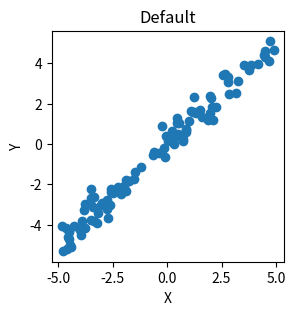
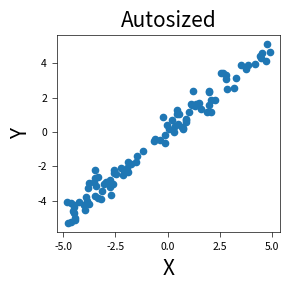
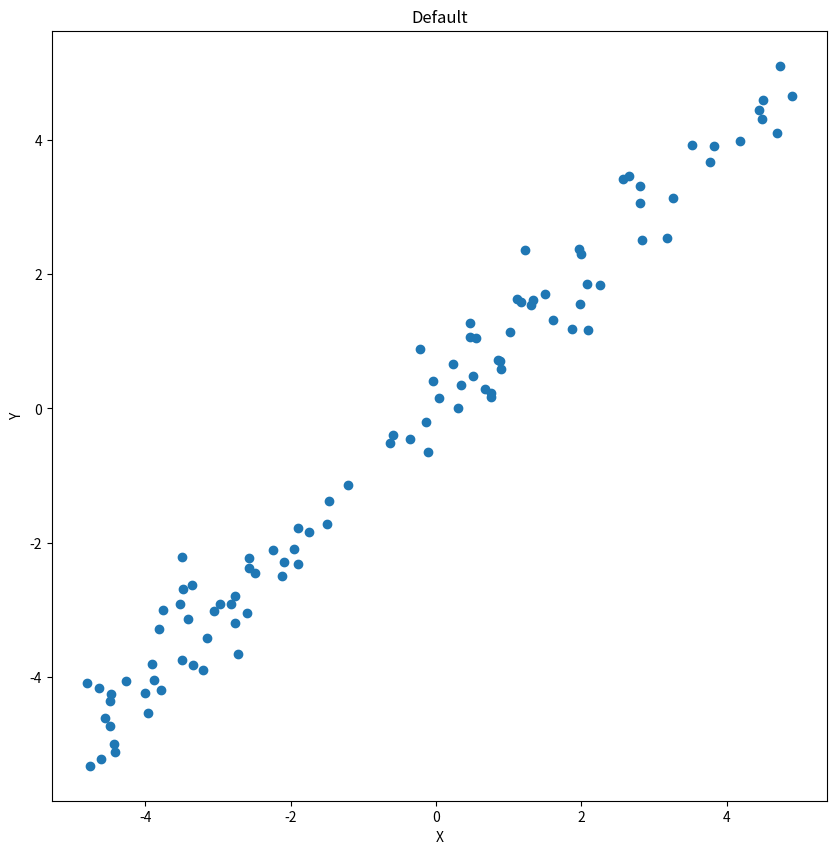
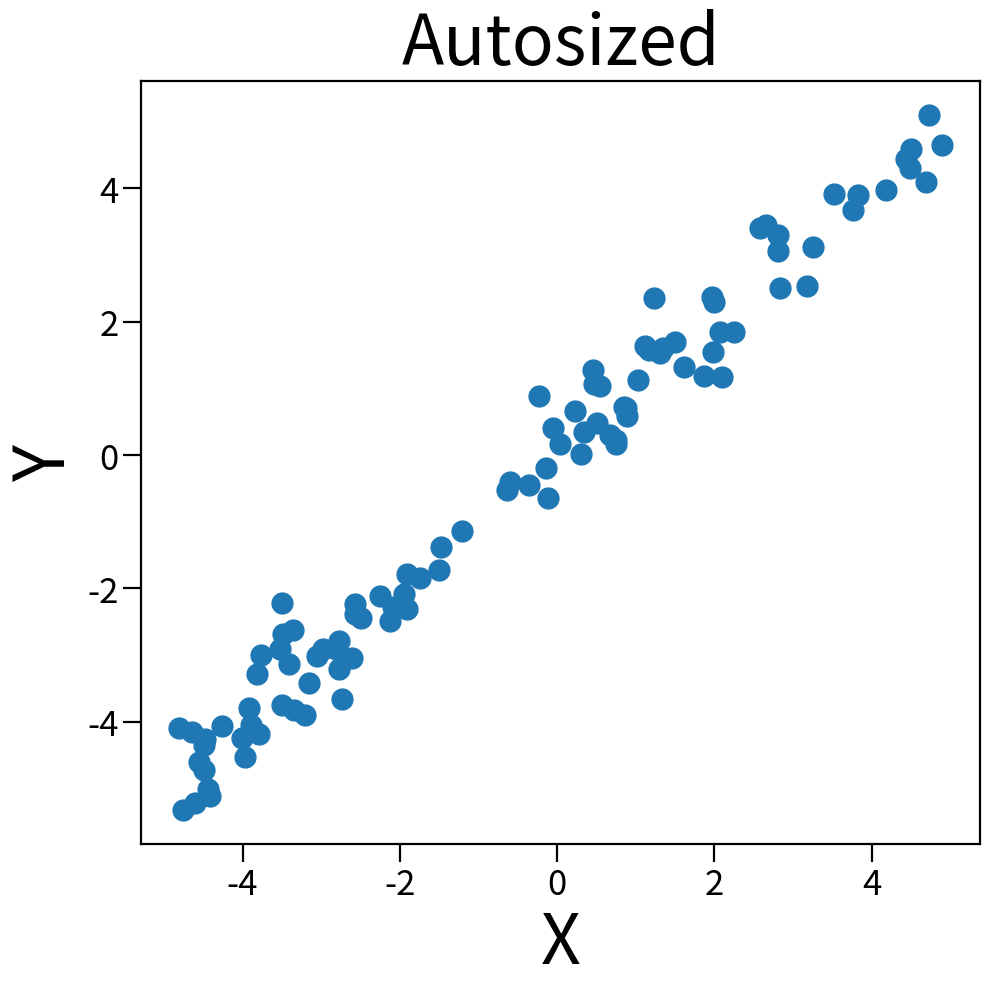
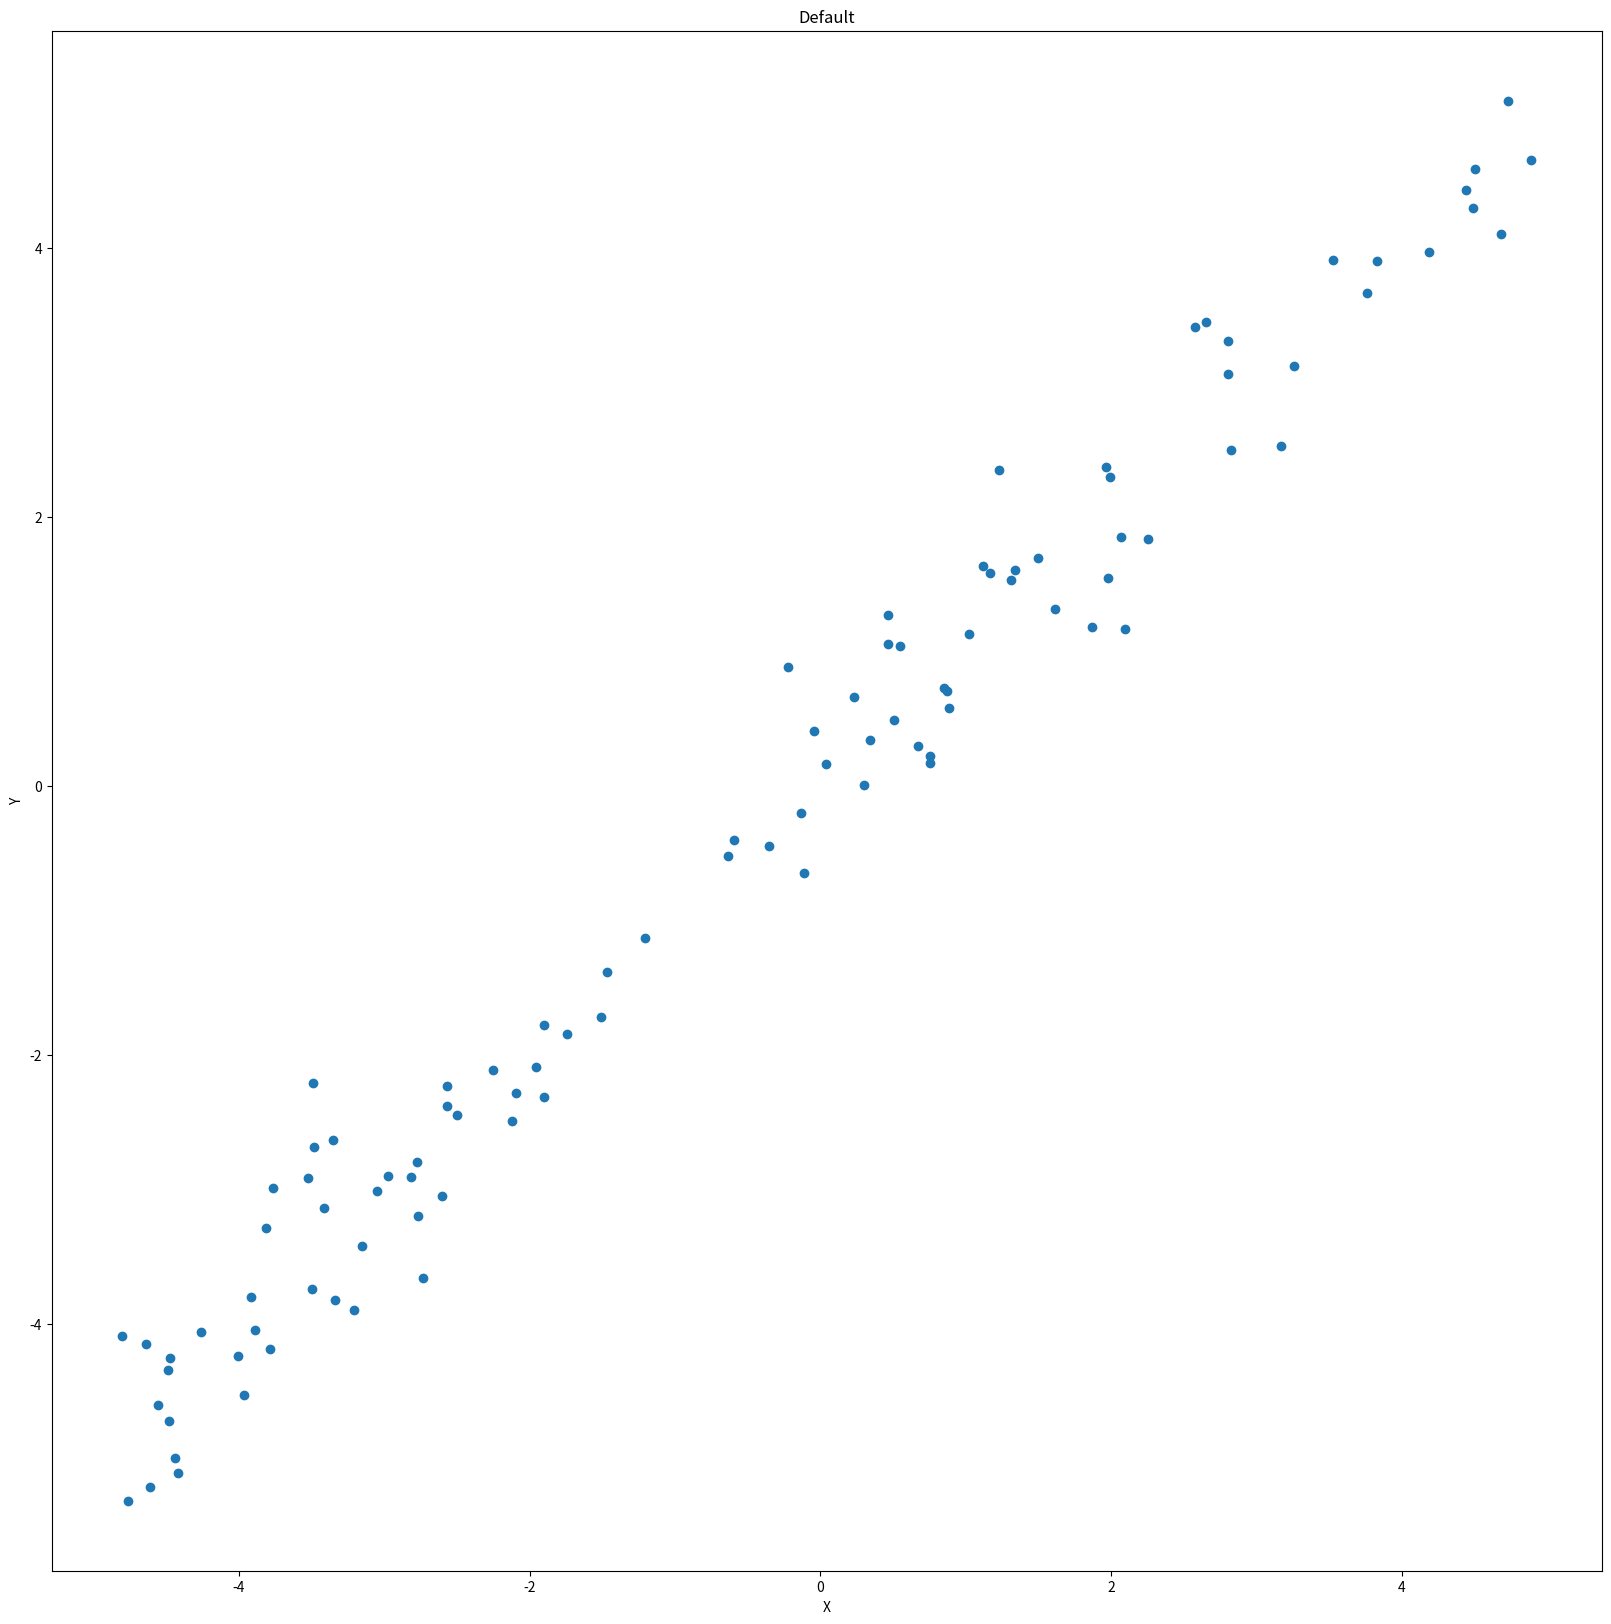
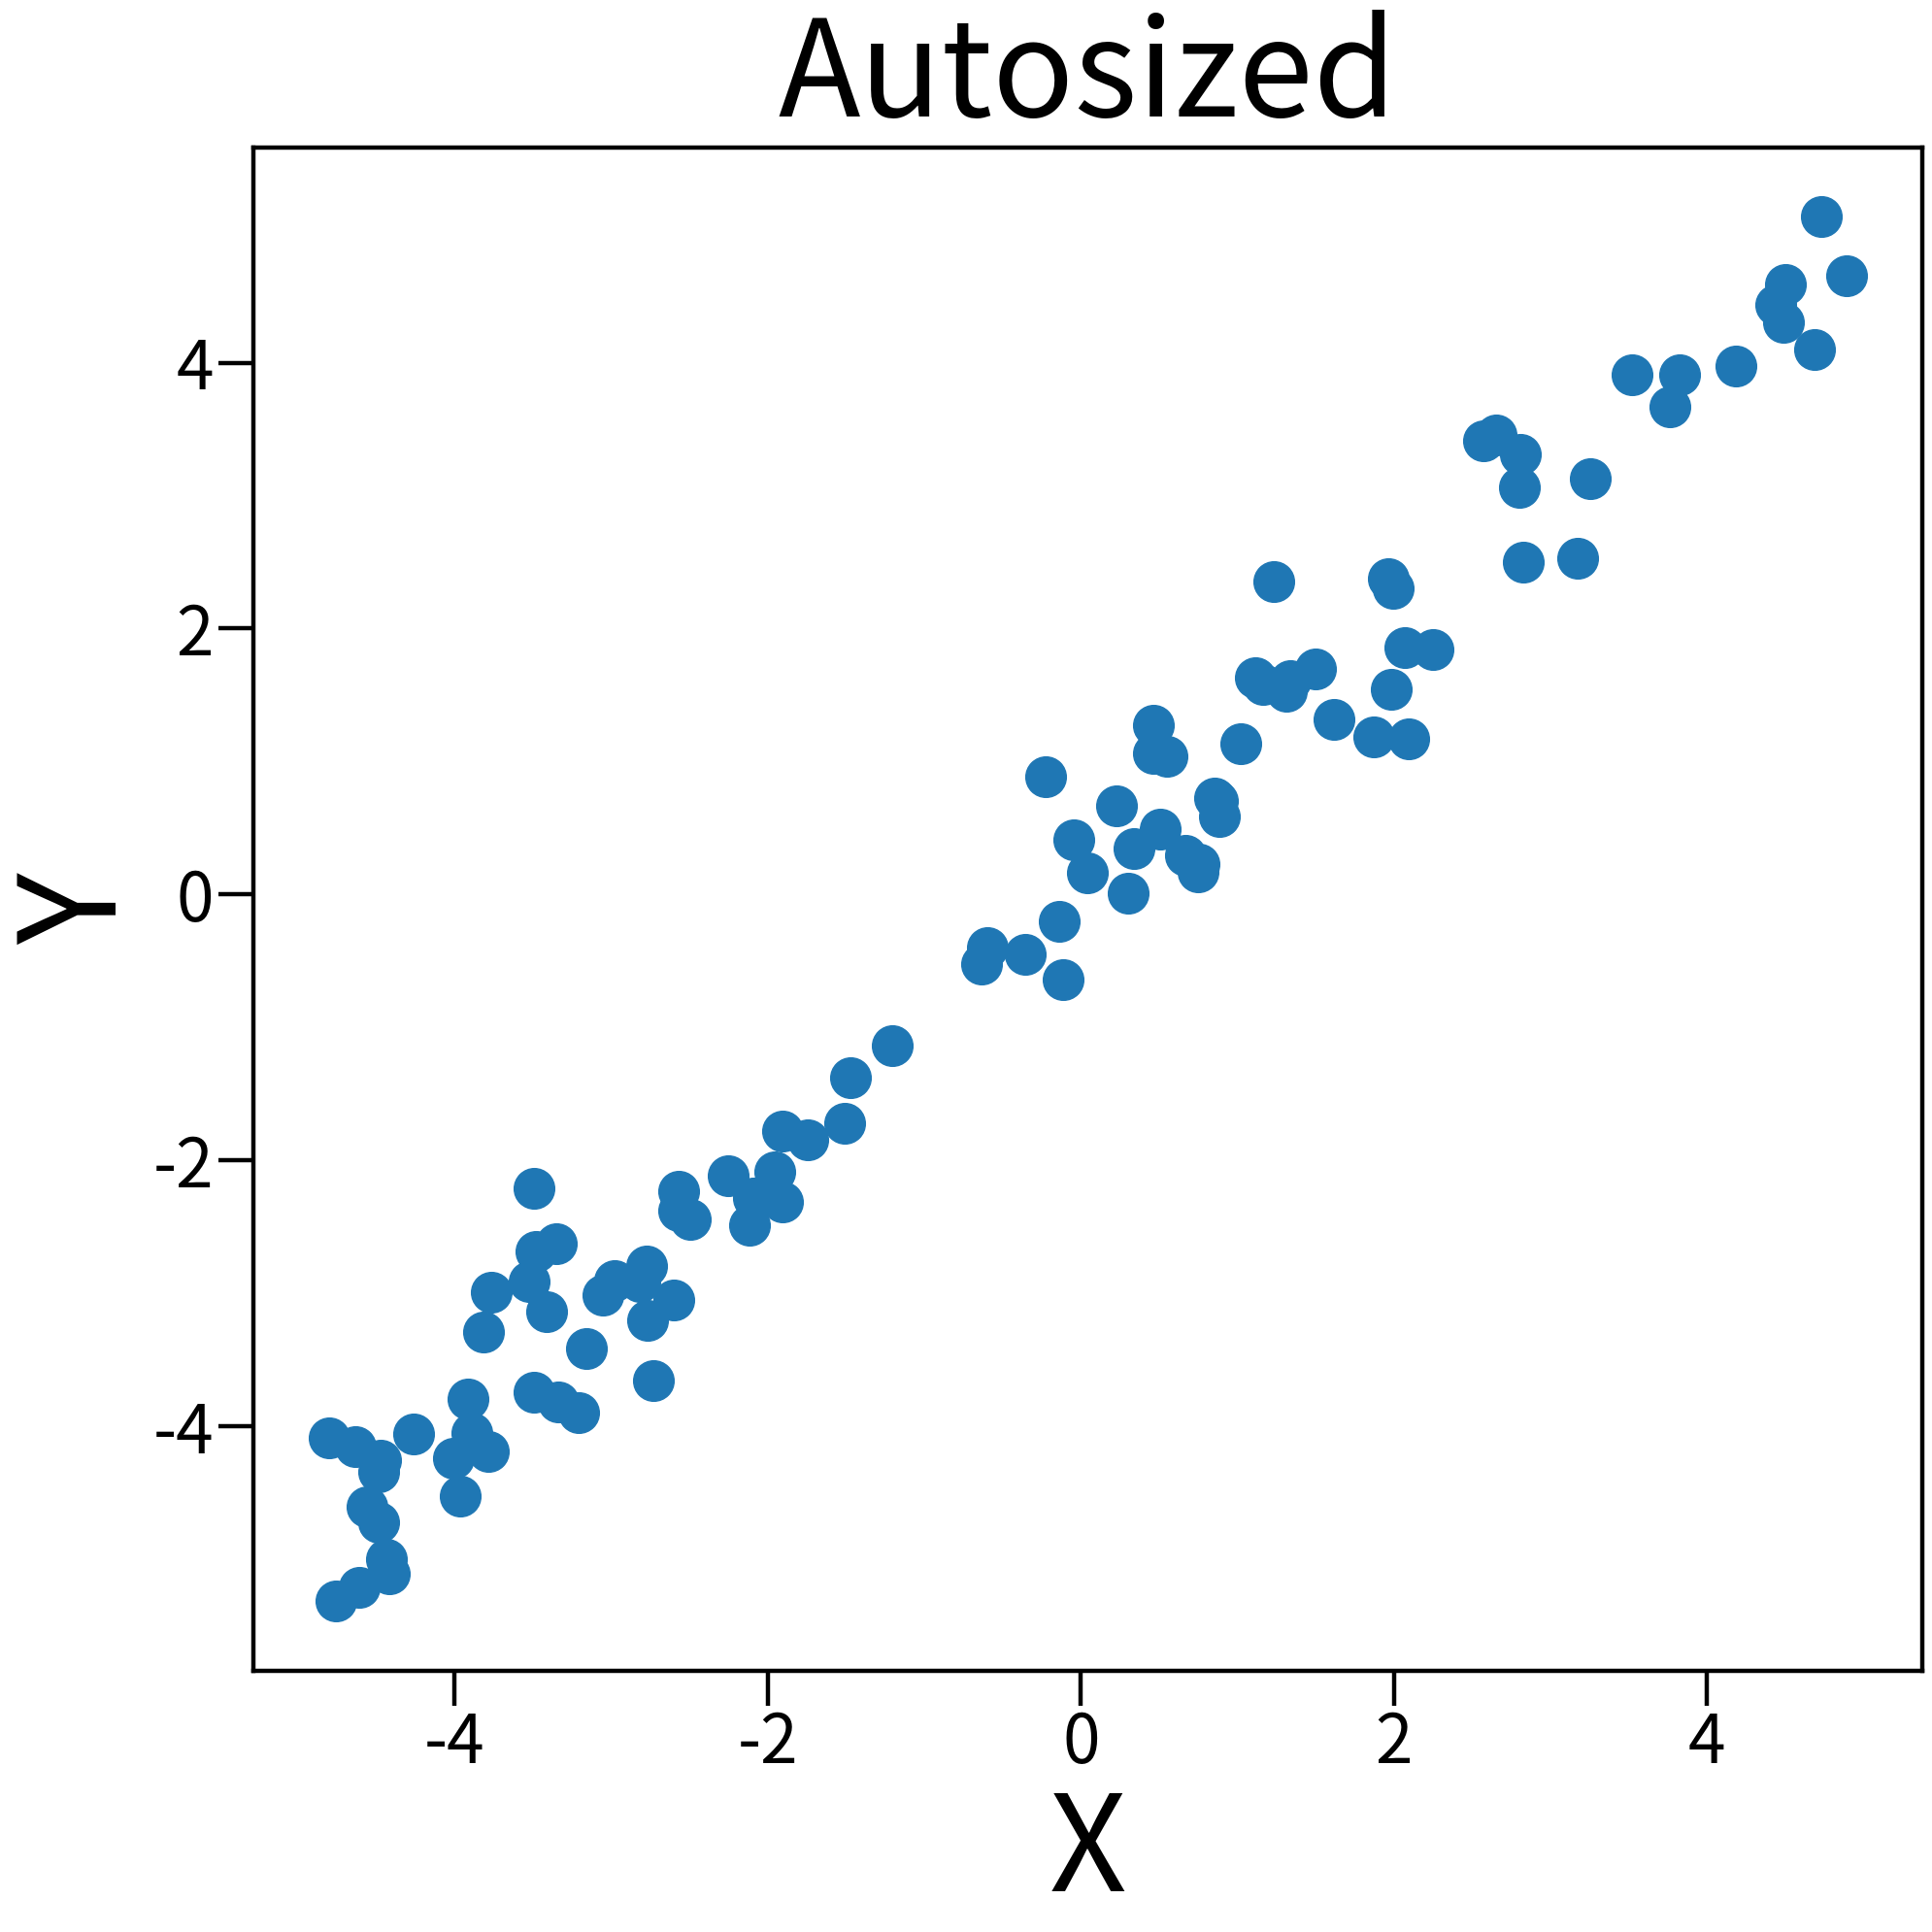

The matplotlib source for these figures, in order:
import matplotlib.pyplot as plt
from matplotlib import collections
from matplotlib.lines import Line2D


def autosize(fig=None, figsize=None):

    ## Take current figure if no figure provided
    if fig is None:
        fig = plt.gcf()

    if figsize is None:

        ## Get size of figure
        figsize = fig.get_size_inches()
    else:

        ## Set size of figure
        fig.set_size_inches(figsize)

    ## Set sizes of objects
    ##      -- Note that this function currently adjusts sizes only
    ##         according to the horizontal width fo the figure.

    ## Font sizes
    fontsize_labels = figsize[0] * 5
    fontsize_ticks = fontsize_labels / 2

    ## Scatter point size
    scatter_size = (figsize[0] * 1.5) ** 2

    ## Line width
    linewidth = figsize[0]

    ## Spine width
    spine_width = 0.16 * figsize[0]

    ## Tick length and width
    tick_length = spine_width*8
    tick_width = spine_width

    ## Change all of these sizes
    axes = fig.get_axes()
    for ax in axes:

        ## Set label font sizes
        for item in [ax.title, ax.xaxis.label, ax.yaxis.label]:
            item.set_fontsize(fontsize_labels)

        ## Set tick font sizes
        for item in ax.get_xticklabels() + ax.get_yticklabels():
            item.set_fontsize(fontsize_ticks)

        ## Set line widths
        plot_objs = [child for child in ax.get_children() if isinstance(child, Line2D)]
        for plot_obj in plot_objs:
            plot_obj.set_linewidth(linewidth)

        ## Set scatter point sizes
        plot_objs = [
            child
            for child in ax.get_children()
            if isinstance(child, collections.PathCollection)
        ]
        for plot_obj in plot_objs:
            plot_obj.set_sizes([scatter_size])

        ## Set spine widths
        for spine in ax.spines.values():
            spine.set_linewidth(spine_width)

        ## Set tick width and length
        ax.tick_params(width=tick_width, length=tick_length)

    ## Set tight layout
    plt.tight_layout()

if __name__ == "__main__":
    import numpy as np
    import matplotlib.pyplot as plt

    n = 100
    x = np.random.uniform(low=-5, high=5, size=n)
    y = x + np.random.normal(scale=0.5, size=n)

    for size in [3, 10, 20]:

        plt.figure(figsize=(size, size))
        plt.scatter(x, y)
        plt.xlabel("X")
        plt.ylabel("Y")
        plt.title("Default")
        plt.show()

        plt.figure(figsize=(size, size))
        plt.scatter(x, y)
        plt.xlabel("X")
        plt.ylabel("Y")
        plt.title("Autosized")
        autosize()
        plt.show()
